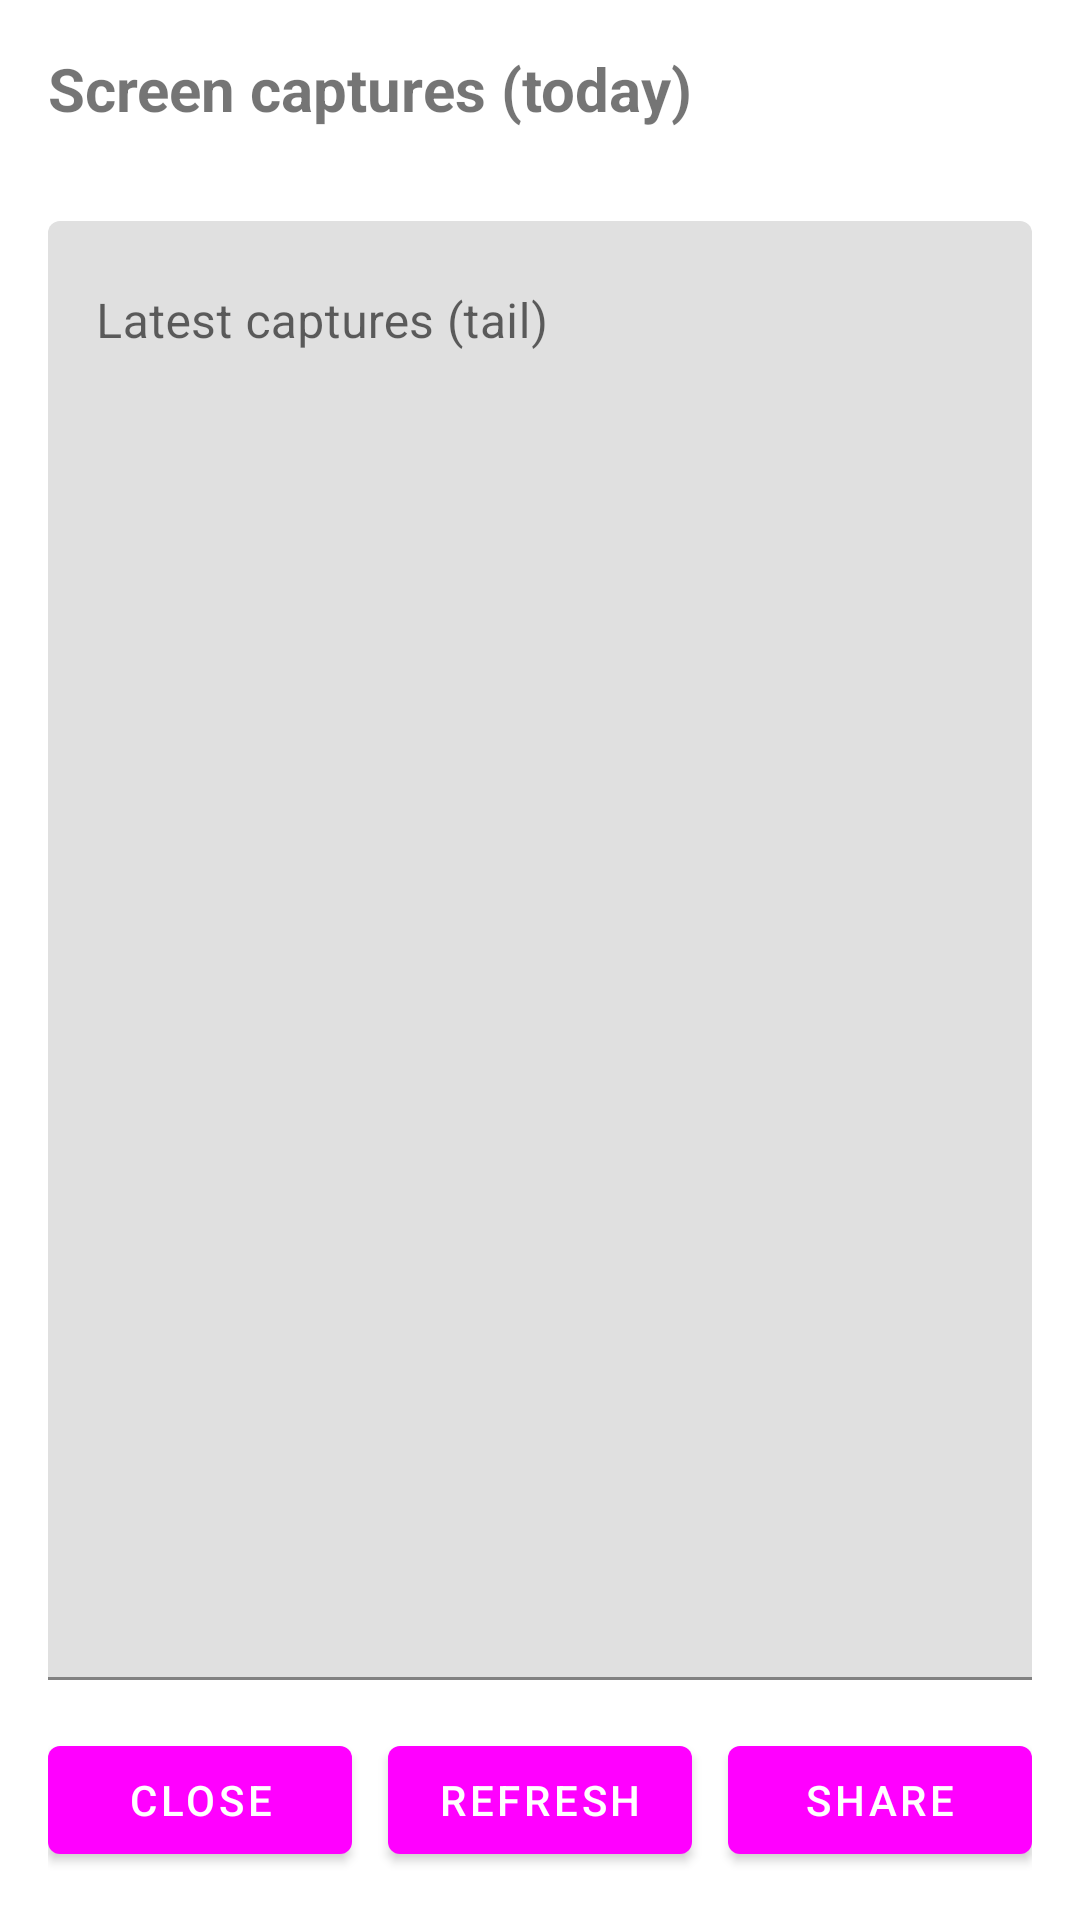

Layout XML and referenced resources for this Android screen:
<!-- AndroidManifest.xml: application theme Theme.CyanBridgeManager -->
<!-- res/layout/activity_screen_captures.xml -->
<?xml version="1.0" encoding="utf-8"?>
<androidx.constraintlayout.widget.ConstraintLayout
    xmlns:android="http://schemas.android.com/apk/res/android"
    xmlns:app="http://schemas.android.com/apk/res-auto"
    android:layout_width="match_parent"
    android:layout_height="match_parent"
    android:background="@color/bg_dark">

    <TextView
        android:id="@+id/tv_title"
        android:layout_width="0dp"
        android:layout_height="wrap_content"
        android:layout_margin="16dp"
        android:text="Screen captures (today)"
        android:textColor="@color/text_primary"
        android:textSize="20sp"
        android:textStyle="bold"
        app:layout_constraintTop_toTopOf="parent"
        app:layout_constraintStart_toStartOf="parent"
        app:layout_constraintEnd_toEndOf="parent" />

    <TextView
        android:id="@+id/tv_path"
        android:layout_width="0dp"
        android:layout_height="wrap_content"
        android:layout_marginStart="16dp"
        android:layout_marginEnd="16dp"
        android:text=""
        android:textColor="@color/text_secondary"
        android:textSize="11sp"
        app:layout_constraintTop_toBottomOf="@id/tv_title"
        app:layout_constraintStart_toStartOf="parent"
        app:layout_constraintEnd_toEndOf="parent" />

    <com.google.android.material.textfield.TextInputLayout
        android:id="@+id/til_captures"
        android:layout_width="0dp"
        android:layout_height="0dp"
        android:layout_margin="16dp"
        android:hint="Latest captures (tail)"
        app:layout_constraintTop_toBottomOf="@id/tv_path"
        app:layout_constraintBottom_toTopOf="@id/footer"
        app:layout_constraintStart_toStartOf="parent"
        app:layout_constraintEnd_toEndOf="parent">

        <com.google.android.material.textfield.TextInputEditText
            android:id="@+id/edit_captures"
            android:layout_width="match_parent"
            android:layout_height="match_parent"
            android:gravity="top"
            android:inputType="textMultiLine"
            android:minLines="12"
            android:textIsSelectable="true" />

    </com.google.android.material.textfield.TextInputLayout>

    <LinearLayout
        android:id="@+id/footer"
        android:layout_width="0dp"
        android:layout_height="wrap_content"
        android:layout_margin="16dp"
        android:orientation="horizontal"
        app:layout_constraintBottom_toBottomOf="parent"
        app:layout_constraintStart_toStartOf="parent"
        app:layout_constraintEnd_toEndOf="parent">

        <com.google.android.material.button.MaterialButton
            android:id="@+id/btn_close"
            android:layout_width="0dp"
            android:layout_height="wrap_content"
            android:layout_weight="1"
            android:text="Close" />

        <com.google.android.material.button.MaterialButton
            android:id="@+id/btn_refresh"
            android:layout_width="0dp"
            android:layout_height="wrap_content"
            android:layout_marginStart="12dp"
            android:layout_weight="1"
            android:text="Refresh" />

        <com.google.android.material.button.MaterialButton
            android:id="@+id/btn_share"
            android:layout_width="0dp"
            android:layout_height="wrap_content"
            android:layout_marginStart="12dp"
            android:layout_weight="1"
            android:text="Share" />

    </LinearLayout>

</androidx.constraintlayout.widget.ConstraintLayout>
<!-- resources referenced by this layout -->
<resources>
  <style name="Theme.CyanBridgeManager" parent="Theme.MaterialComponents.DayNight.NoActionBar">
          
          <item name="colorPrimary">@color/cyan_accent</item>
          <item name="colorPrimaryVariant">@color/card_bg</item>
          <item name="colorSecondary">@color/cyan_accent</item>
  
          <item name="android:windowBackground">@color/bg_dark</item>
          <item name="android:statusBarColor">@color/bg_dark</item>
          <item name="android:navigationBarColor">@color/card_bg</item>
  
          <item name="windowActionBar">false</item>
          <item name="windowNoTitle">true</item>
      </style>
</resources>
